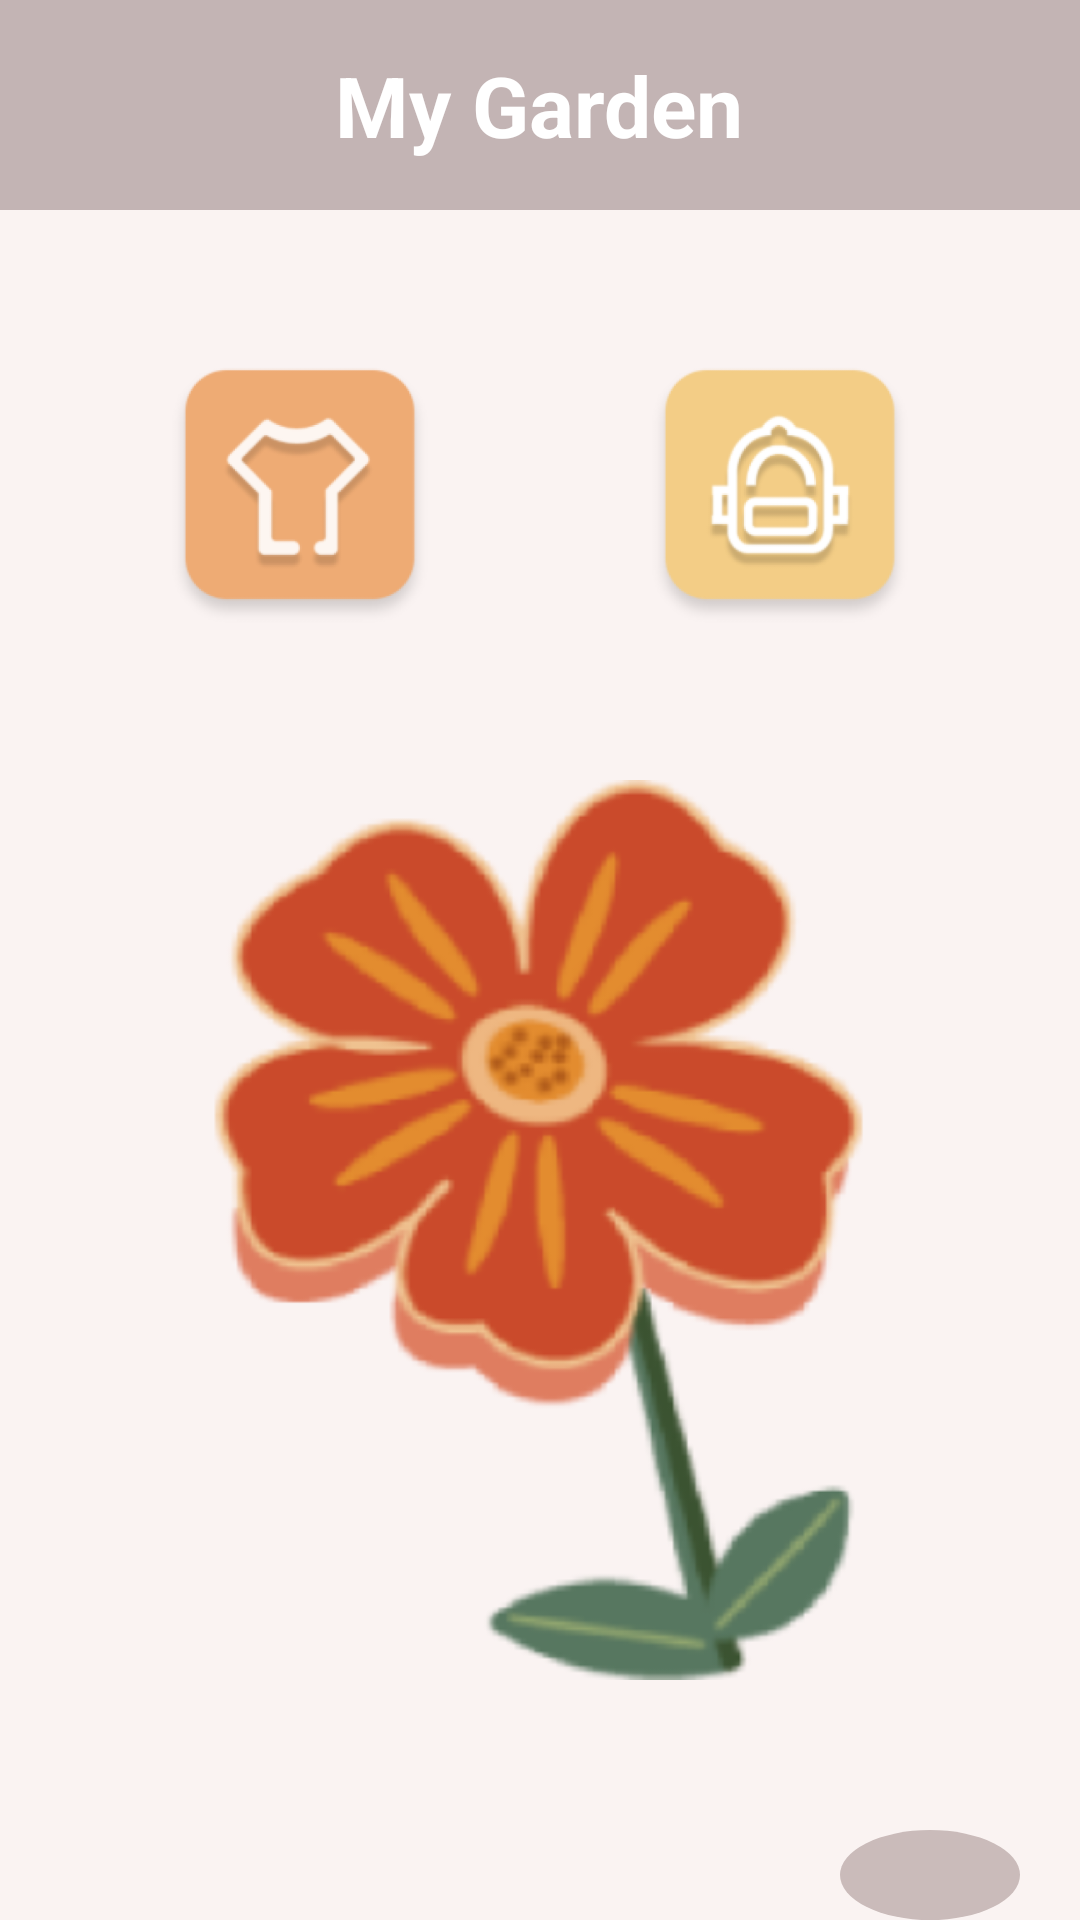

Layout XML and referenced resources for this Android screen:
<!-- AndroidManifest.xml: application theme Theme.TheEventsGarden -->
<!-- res/layout/fragment_garden.xml -->
<?xml version="1.0" encoding="utf-8"?>
<LinearLayout xmlns:android="http://schemas.android.com/apk/res/android"
    xmlns:app="http://schemas.android.com/apk/res-auto"
    xmlns:tools="http://schemas.android.com/tools"
    android:orientation="vertical"
    android:layout_width="match_parent"
    android:layout_height="match_parent"
    android:background="#FAF3F2">
    <RelativeLayout
        android:layout_width="match_parent"
        android:layout_height="70dp"
        android:background="#C3B4B4">
        <ImageView
            android:id="@+id/iv_data_left"
            android:layout_width="60dp"
            android:layout_height="60dp"
            android:layout_alignParentStart="true"
            android:layout_centerVertical="true"
            android:scaleType="fitCenter"
            android:src="@drawable/data_left_foreground"
            android:tint="#ffffffff" />
        <TextView
            android:layout_width="wrap_content"
            android:layout_height="wrap_content"
            android:text="My Garden"
            android:textColor="#ffffffff"
            android:textSize="28sp"
            android:layout_centerHorizontal="true"
            android:layout_centerVertical="true"
            android:textStyle="bold"/>
        <ImageView
            android:id="@+id/iv_garden_notice"
            android:layout_width="60dp"
            android:layout_height="80dp"
            android:src="@drawable/garden_notice_foreground"
            android:layout_alignParentEnd="true"
            android:layout_centerVertical="true" />
    </RelativeLayout>
    <RelativeLayout
        android:layout_width="250dp"
        android:layout_height="wrap_content"
        android:layout_marginTop="50dp"
        android:layout_gravity="center">
            <ImageView
                android:id="@+id/iv_garden_shop"
                android:layout_width="90dp"
                android:layout_height="90dp"
                android:src="@mipmap/face_foreground"/>
        <ImageView
            android:id="@+id/iv_garden_bag"
            android:layout_width="90dp"
            android:layout_height="90dp"
            android:src="@mipmap/bag_foreground"
            android:layout_alignParentRight="true"/>
    </RelativeLayout>
    <ImageView
        android:id="@+id/iv_garden_flower"
        android:layout_width="300dp"
        android:layout_height="400dp"
        android:src="@mipmap/garden_bag_flower1_foreground"
        android:layout_gravity="center" />
    <RelativeLayout
        android:layout_width="wrap_content"
        android:layout_height="wrap_content">
        <ImageView
            android:id="@+id/iv_garden_pick"
            android:layout_width="60dp"
            android:layout_height="60dp"
            android:src="@mipmap/garden_pick_foreground"
            android:background="@drawable/garden_pick_background"
            android:layout_alignParentRight="true"
            android:padding="15dp"
            android:layout_marginRight="20dp" />
    </RelativeLayout>

</LinearLayout>
<!-- resources referenced by this layout -->
<resources>
  <!-- drawable garden_pick_background (drawable) -->
  <?xml version="1.0" encoding="utf-8"?>
  <shape xmlns:android="http://schemas.android.com/apk/res/android"
      android:shape="oval" android:useLevel="false">
      <solid android:color="#CABBBA"/>
  </shape>
  <!-- mipmap bag_foreground: png bitmap (mipmap-hdpi, 11955 bytes) -->
  <!-- mipmap face_foreground: png bitmap (mipmap-hdpi, 8251 bytes) -->
  <!-- mipmap garden_bag_flower1_foreground: png bitmap (mipmap-hdpi, 16243 bytes) -->
  <!-- mipmap garden_pick_foreground: png bitmap (mipmap-hdpi, 8420 bytes) -->
  <style name="Theme.TheEventsGarden" parent="Theme.MaterialComponents.DayNight.DarkActionBar">
          
          <item name="colorPrimary">@color/purple_500</item>
          <item name="colorPrimaryVariant">@color/purple_700</item>
          <item name="colorOnPrimary">@color/white</item>
          
          <item name="colorSecondary">@color/teal_200</item>
          <item name="colorSecondaryVariant">@color/teal_700</item>
          <item name="colorOnSecondary">@color/black</item>
          
          <item name="android:statusBarColor" tools:targetApi="l">?attr/colorPrimaryVariant</item>
          
      </style>
  <!-- not gathered from this repository: default colours our renderer supplied (Android Studio template values) -->
  <color name="purple_500">#FF6200EE</color>
  <color name="purple_700">#FF3700B3</color>
  <color name="teal_200">#FF03DAC5</color>
  <color name="teal_700">#FF018786</color>
  <color name="black">#FF000000</color>
  <color name="white">#FFFFFFFF</color>
</resources>
